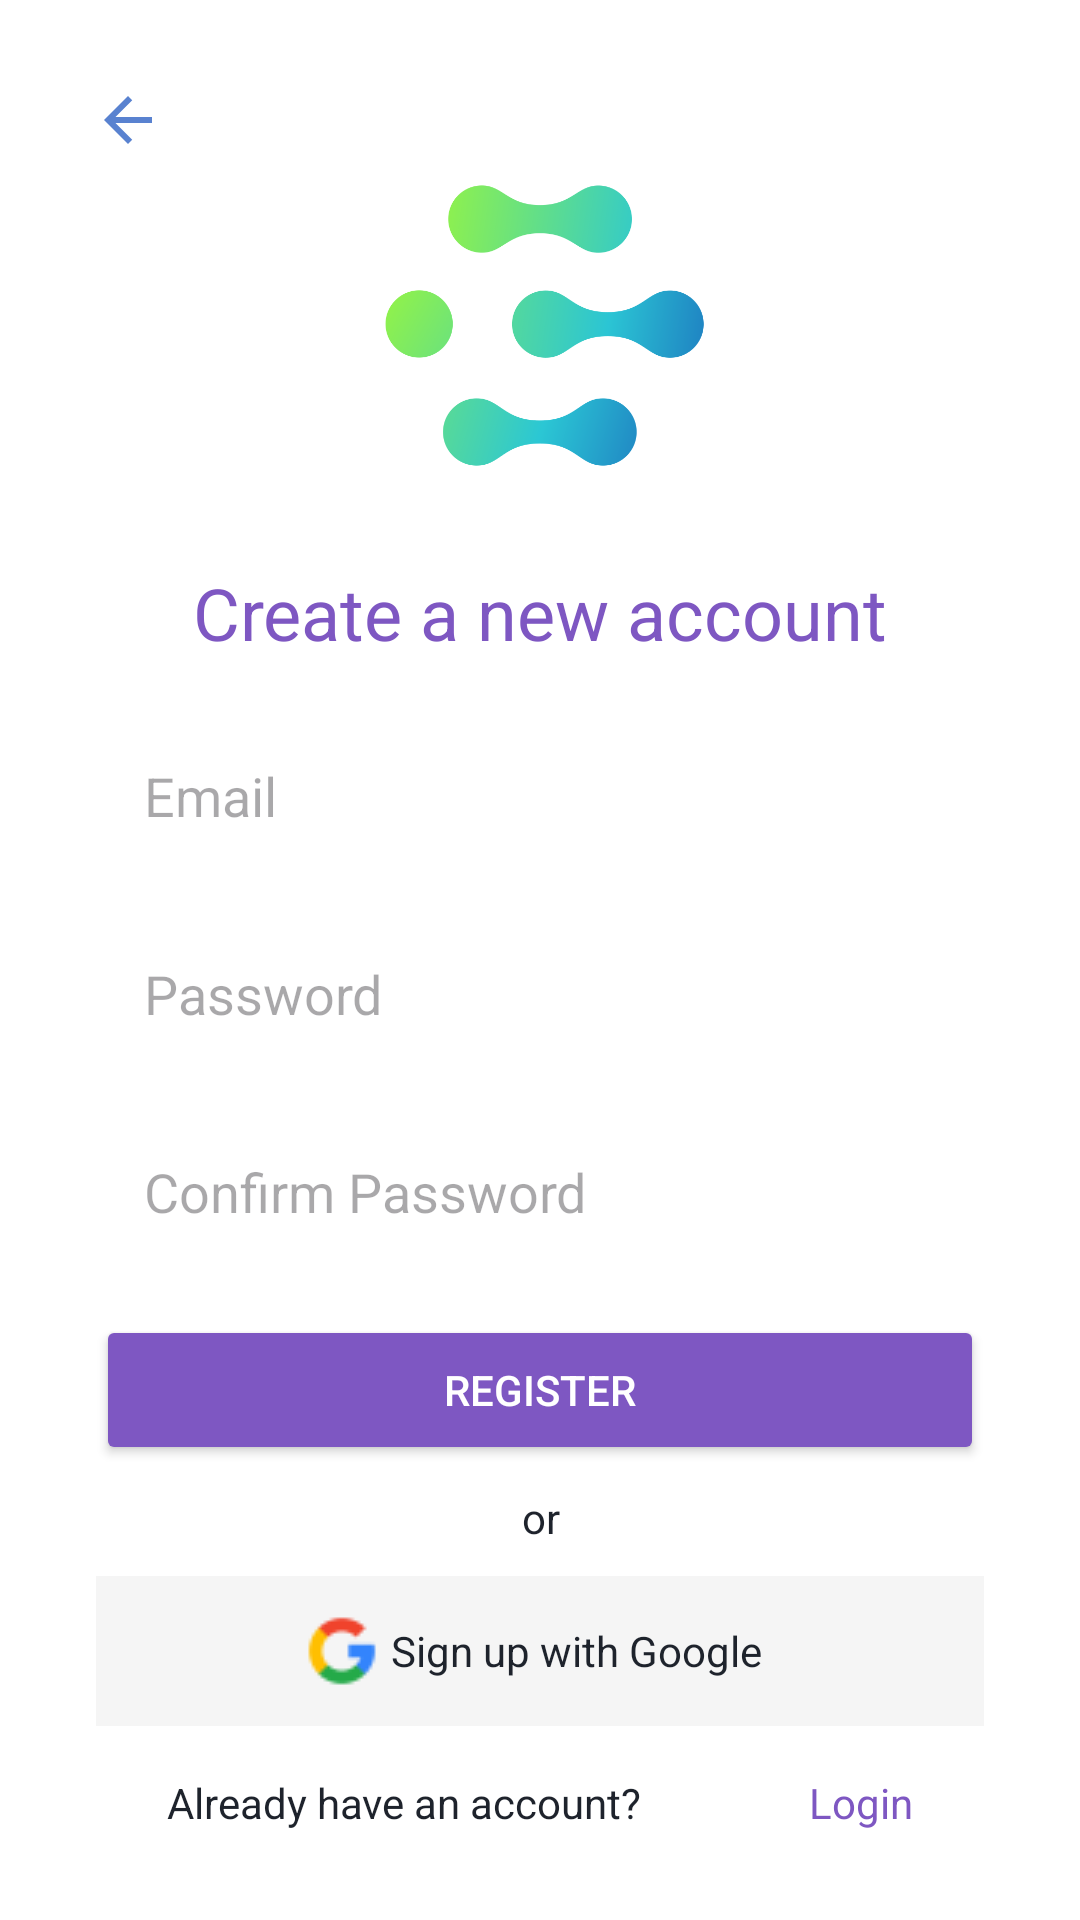

Layout XML and referenced resources for this Android screen:
<!-- AndroidManifest.xml: application theme Theme.Auth -->
<!-- res/layout/activity_register.xml -->
<?xml version="1.0" encoding="utf-8"?>
<androidx.constraintlayout.widget.ConstraintLayout
    xmlns:android="http://schemas.android.com/apk/res/android"
    xmlns:app="http://schemas.android.com/apk/res-auto"
    xmlns:tools="http://schemas.android.com/tools"
    android:layout_width="match_parent"
    android:layout_height="match_parent"
    tools:context=".RegisterActivity"
    android:background="?attr/colorSurface">

    <TextView
        android:id="@+id/btnGoBack"
        android:layout_width="wrap_content"
        android:layout_height="wrap_content"
        android:layout_margin="16dp"
        android:layout_marginTop="16dp"
        android:drawableLeft="@drawable/baseline_arrow_back_24"
        android:gravity="center"
        android:paddingHorizontal="12dp"
        android:paddingVertical="12dp"
        android:textSize="14sp"
        app:cornerRadius="10dp"
        app:layout_constraintEnd_toEndOf="parent"
        app:layout_constraintHorizontal_bias="0.009"
        app:layout_constraintStart_toStartOf="parent"
        app:layout_constraintTop_toTopOf="parent" />

    

    <ImageView
        android:id="@+id/imgLogo"
        android:layout_width="120dp"
        android:layout_height="120dp"
        android:layout_marginTop="48dp"
        android:contentDescription="@string/app_logo"
        android:src="@drawable/logo"
        app:layout_constraintEnd_toEndOf="parent"
        app:layout_constraintStart_toStartOf="parent"
        app:layout_constraintTop_toTopOf="parent" />

    <TextView
        android:id="@+id/tvLoginTitle"
        android:layout_width="wrap_content"
        android:layout_height="wrap_content"
        android:text="Create a new account"
        android:textColor="?attr/colorPrimary"
        android:textSize="24sp"
        app:layout_constraintTop_toBottomOf="@+id/imgLogo"
        app:layout_constraintStart_toStartOf="parent"
        app:layout_constraintEnd_toEndOf="parent"
        android:layout_marginTop="20dp" />

    
    <EditText
        android:id="@+id/etEmail"
        android:layout_width="0dp"
        android:layout_height="50dp"
        android:hint="Email"
        android:inputType="textEmailAddress"
        android:background="@drawable/input_bg"
        android:paddingStart="16dp"
        android:paddingEnd="16dp"
        app:layout_constraintTop_toBottomOf="@+id/tvLoginTitle"
        app:layout_constraintStart_toStartOf="parent"
        app:layout_constraintEnd_toEndOf="parent"
        android:layout_marginTop="20dp"
        android:layout_marginStart="32dp"
        android:layout_marginEnd="32dp" />

    
    <EditText
        android:id="@+id/etPassword"
        android:layout_width="0dp"
        android:layout_height="50dp"
        android:hint="Password"
        android:inputType="textPassword"
        android:background="@drawable/input_bg"
        android:paddingStart="16dp"
        android:paddingEnd="16dp"
        app:layout_constraintTop_toBottomOf="@+id/etEmail"
        app:layout_constraintStart_toStartOf="parent"
        app:layout_constraintEnd_toEndOf="parent"
        android:layout_marginTop="16dp"
        android:layout_marginStart="32dp"
        android:layout_marginEnd="32dp" />

    
    <EditText
        android:id="@+id/etConfirmPassword"
        android:layout_width="0dp"
        android:layout_height="50dp"
        android:hint="Confirm Password"
        android:inputType="textPassword"
        android:background="@drawable/input_bg"
        android:paddingStart="16dp"
        android:paddingEnd="16dp"
        app:layout_constraintTop_toBottomOf="@+id/etPassword"
        app:layout_constraintStart_toStartOf="parent"
        app:layout_constraintEnd_toEndOf="parent"
        android:layout_marginTop="16dp"
        android:layout_marginStart="32dp"
        android:layout_marginEnd="32dp" />

    

    

    <Button
        android:id="@+id/btnRegister"
        android:layout_width="0dp"
        android:layout_height="50dp"
        android:layout_marginStart="32dp"
        android:layout_marginTop="16dp"
        android:layout_marginEnd="32dp"
        android:backgroundTint="?attr/colorPrimary"
        android:text="Register"
        android:textColor="?attr/colorOnPrimary"
        app:cornerRadius="8dp"
        app:layout_constraintEnd_toEndOf="parent"
        app:layout_constraintHorizontal_bias="0.0"
        app:layout_constraintStart_toStartOf="parent"
        app:layout_constraintTop_toBottomOf="@+id/etConfirmPassword" />

    <ProgressBar
        android:id="@+id/progressBar"
        android:layout_width="25dp"
        android:layout_height="28dp"
        android:layout_above="@+id/btnRegister"
        android:layout_centerHorizontal="true"
        android:layout_gravity="center"
        android:layout_marginTop="28dp"
        android:indeterminate="true"
        android:visibility="gone"
        android:indeterminateTint="@color/white"
        app:layout_constraintEnd_toEndOf="parent"
        app:layout_constraintHorizontal_bias="0.358"
        app:layout_constraintStart_toStartOf="parent"
        app:layout_constraintTop_toBottomOf="@+id/etConfirmPassword" />

    <TextView
        android:id="@+id/orText"
        android:layout_width="wrap_content"
        android:layout_height="wrap_content"
        android:layout_marginTop="8dp"
        android:text="or"
        android:textColor="?attr/android:textColorPrimary"
        app:layout_constraintEnd_toEndOf="parent"
        app:layout_constraintHorizontal_bias="0.501"
        app:layout_constraintStart_toStartOf="parent"
        app:layout_constraintTop_toBottomOf="@+id/btnRegister" />

    

    
    <TextView
        android:id="@+id/btnRegisterWithGoogle"
        android:layout_width="0dp"
        android:layout_height="50dp"
        android:layout_marginStart="32dp"
        android:layout_marginTop="10dp"
        android:layout_marginEnd="32dp"
        android:background="?attr/colorSurfaceVariant"
        android:drawableLeft="@drawable/google_logo"
        android:gravity="center"
        android:paddingHorizontal="70dp"
        android:text="Sign up with Google"
        android:textColor="?attr/android:textColorPrimary"
        app:layout_constraintEnd_toEndOf="parent"
        app:layout_constraintHorizontal_bias="0.0"
        app:layout_constraintStart_toStartOf="parent"
        app:layout_constraintTop_toBottomOf="@+id/orText" />

    <TextView
        android:id="@+id/tvRegister"
        android:layout_width="wrap_content"
        android:layout_height="wrap_content"
        android:layout_marginTop="16dp"
        android:text="Already have an account?"
        android:textColor="?attr/android:textColorPrimary"
        app:layout_constraintTop_toBottomOf="@+id/btnRegisterWithGoogle"
        app:layout_constraintStart_toStartOf="parent"
        app:layout_constraintEnd_toStartOf="@+id/tvGoToLogin" />

    <TextView
        android:id="@+id/tvGoToLogin"
        android:layout_width="wrap_content"
        android:layout_height="wrap_content"
        android:layout_marginTop="16dp"
        android:text="Login"
        android:textColor="?attr/colorPrimary"
        app:layout_constraintEnd_toEndOf="parent"
        app:layout_constraintStart_toEndOf="@+id/tvRegister"
        app:layout_constraintTop_toBottomOf="@+id/btnRegisterWithGoogle" />


</androidx.constraintlayout.widget.ConstraintLayout>
<!-- resources referenced by this layout -->
<resources>
  <color name="white">#FFFFFFFF</color>
  <!-- drawable baseline_arrow_back_24 (drawable) -->
  <vector android:autoMirrored="true" android:height="24dp"
      android:tint="#5982D0" android:viewportHeight="24"
      android:viewportWidth="24" android:width="24dp" xmlns:android="http://schemas.android.com/apk/res/android">
      <path android:fillColor="@android:color/white" android:pathData="M20,11H7.83l5.59,-5.59L12,4l-8,8 8,8 1.41,-1.41L7.83,13H20v-2z"/>
  </vector>
  <!-- drawable google_logo: png bitmap (drawable, 935 bytes) -->
  <!-- drawable logo: png bitmap (drawable, 30854 bytes) -->
  <style name="Theme.Auth" parent="Base.Theme.Auth" />
  <style name="Base.Theme.Auth" parent="Theme.Material3.DayNight.NoActionBar">
          
          <item name="colorPrimary">@color/primary</item>
          <item name="colorPrimaryVariant">@color/primary_variant</item>
          <item name="colorSecondary">@color/secondary</item>
          <item name="colorTertiary">@color/tertiary</item>
          <item name="colorError">@color/error</item>
          
          <item name="android:colorBackground">@color/background</item>
          <item name="colorSurface">@color/surface</item>
          <item name="colorSurfaceVariant">@color/surface_variant</item>
          
          <item name="android:textColorPrimary">@color/text_primary</item>
          <item name="android:textColorSecondary">@color/text_secondary</item>
          
          <item name="android:statusBarColor">@color/surface</item>
          <item name="android:windowLightStatusBar">true</item>
      </style>
  <color name="primary">#7E57C2</color>
  <color name="primary_variant">#6A3131</color>
  <color name="secondary">#6C6570</color>
  <color name="tertiary">#8B6267</color>
  <color name="error">#CF4545</color>
  <color name="background">#F5F7FA</color>
  <color name="surface">#FFFFFF</color>
  <color name="surface_variant">#F5F5F5</color>
  <color name="text_primary">#1E232C</color>
  <color name="text_secondary">#666666</color>
</resources>
